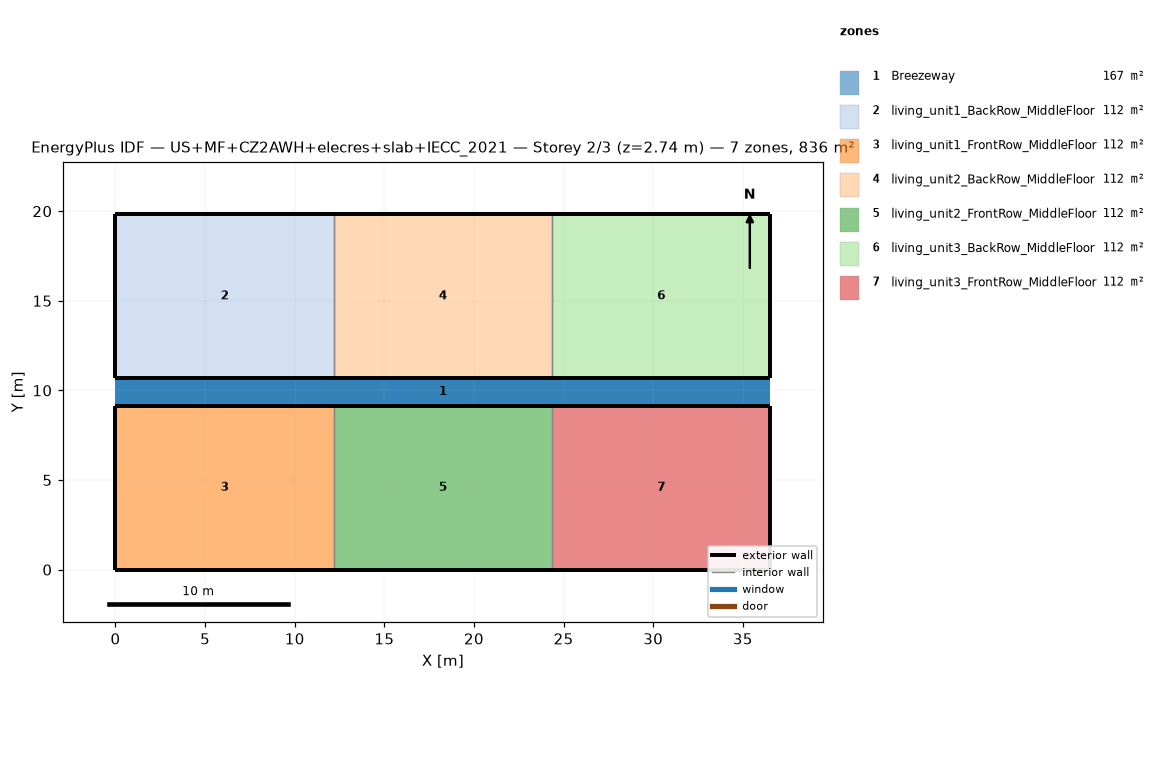
=== STOREY PLAN SPEC (per zone: floor XY polygon, exterior-wall plan segments, windows/doors) ===
zone 1: Breezeway  (167.0 m²)
  floor: (36.54, 9.16) (0.00, 9.16) (0.00, 10.68) (36.54, 10.68)
  floor: (36.54, 9.16) (0.00, 9.16) (0.00, 10.68) (36.54, 10.68)
  floor: (36.54, 9.16) (0.00, 9.16) (0.00, 10.68) (36.54, 10.68)
zone 2: living_unit1_BackRow_MiddleFloor  (111.5 m²)
  floor: (12.18, 10.68) (0.00, 10.68) (0.00, 19.84) (12.18, 19.84)
  exterior wall: (0.00, 10.68) – (12.18, 10.68)  [12.2 m]
  exterior wall: (12.18, 19.84) – (0.00, 19.84)  [12.2 m]
  exterior wall: (0.00, 19.84) – (0.00, 10.68)  [9.2 m]
  interior walls: 1
zone 3: living_unit1_FrontRow_MiddleFloor  (111.5 m²)
  floor: (12.18, 0.00) (0.00, 0.00) (0.00, 9.16) (12.18, 9.16)
  exterior wall: (0.00, 0.00) – (12.18, 0.00)  [12.2 m]
  exterior wall: (12.18, 9.16) – (0.00, 9.16)  [12.2 m]
  exterior wall: (0.00, 9.16) – (0.00, 0.00)  [9.2 m]
  interior walls: 1
zone 4: living_unit2_BackRow_MiddleFloor  (111.5 m²)
  floor: (24.36, 10.68) (12.18, 10.68) (12.18, 19.84) (24.36, 19.84)
  exterior wall: (12.18, 10.68) – (24.36, 10.68)  [12.2 m]
  exterior wall: (24.36, 19.84) – (12.18, 19.84)  [12.2 m]
  interior walls: 2
zone 5: living_unit2_FrontRow_MiddleFloor  (111.5 m²)
  floor: (24.36, 0.00) (12.18, 0.00) (12.18, 9.16) (24.36, 9.16)
  exterior wall: (12.18, 0.00) – (24.36, 0.00)  [12.2 m]
  exterior wall: (24.36, 9.16) – (12.18, 9.16)  [12.2 m]
  interior walls: 2
zone 6: living_unit3_BackRow_MiddleFloor  (111.5 m²)
  floor: (36.54, 10.68) (24.36, 10.68) (24.36, 19.84) (36.54, 19.84)
  exterior wall: (24.36, 10.68) – (36.54, 10.68)  [12.2 m]
  exterior wall: (36.54, 10.68) – (36.54, 19.84)  [9.2 m]
  exterior wall: (36.54, 19.84) – (24.36, 19.84)  [12.2 m]
  interior walls: 1
zone 7: living_unit3_FrontRow_MiddleFloor  (111.5 m²)
  floor: (36.54, 0.00) (24.36, 0.00) (24.36, 9.16) (36.54, 9.16)
  exterior wall: (24.36, 0.00) – (36.54, 0.00)  [12.2 m]
  exterior wall: (36.54, 0.00) – (36.54, 9.16)  [9.2 m]
  exterior wall: (36.54, 9.16) – (24.36, 9.16)  [12.2 m]
  interior walls: 1

=== DERIVED (storey summary) ===
Building: US+MF+CZ2AWH+elecres+slab+IECC_2021
Storey: 2 of 3  (floor level z = 2.74 m)
Storey gross floor area: 836.2 m²
Zones on this storey: 7
  - Breezeway: floor 167.0 m²
  - living_unit1_BackRow_MiddleFloor: floor 111.5 m²; exterior wall 33.5 m (86.9 m²); WWR 0.0%
  - living_unit1_FrontRow_MiddleFloor: floor 111.5 m²; exterior wall 33.5 m (86.9 m²); WWR 0.0%
  - living_unit2_BackRow_MiddleFloor: floor 111.5 m²; exterior wall 24.4 m (63.1 m²); WWR 0.0%
  - living_unit2_FrontRow_MiddleFloor: floor 111.5 m²; exterior wall 24.4 m (63.1 m²); WWR 0.0%
  - living_unit3_BackRow_MiddleFloor: floor 111.5 m²; exterior wall 33.5 m (86.9 m²); WWR 0.0%
  - living_unit3_FrontRow_MiddleFloor: floor 111.5 m²; exterior wall 33.5 m (86.9 m²); WWR 0.0%
Zone adjacency (shared interzone walls):
  - living_unit1_BackRow_MiddleFloor ↔ living_unit2_BackRow_MiddleFloor
  - living_unit1_FrontRow_MiddleFloor ↔ living_unit2_FrontRow_MiddleFloor
  - living_unit2_BackRow_MiddleFloor ↔ living_unit3_BackRow_MiddleFloor
  - living_unit2_FrontRow_MiddleFloor ↔ living_unit3_FrontRow_MiddleFloor